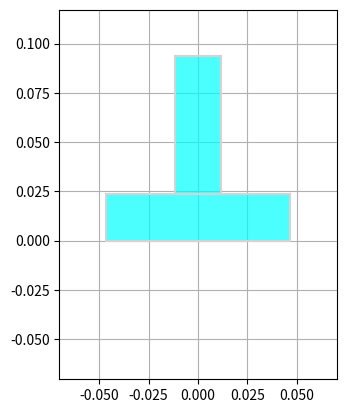

Source code (Python):
import matplotlib.pyplot as plt
from matplotlib.patches import Polygon
import numpy as np

# Create two rectangles that form a T shape, centered at origin
def create_tee_vertices(scale=30):
    length = 4
    # Horizontal bar
    vertices1 = np.array(
        [
            (-length * scale / 2, scale),
            (length * scale / 2, scale),
            (length * scale / 2, 0),
            (-length * scale / 2, 0),
        ]
    )
    # Vertical bar
    vertices2 = np.array(
        [
            (-scale / 2, scale),
            (-scale / 2, length * scale),
            (scale / 2, length * scale),
            (scale / 2, scale),
        ]
    )
    return vertices1, vertices2


# Apply rotation and translation to a set of vertices
def rotate_and_translate(vertices, angle_rad, translation):
    R = np.array(
        [
            [np.cos(angle_rad), -np.sin(angle_rad)],
            [np.sin(angle_rad), np.cos(angle_rad)],
        ]
    )
    rotated = vertices @ R.T
    return rotated + np.array(translation)


# Return two matplotlib Polygon patches that represent a T-shape
def create_tee_patch(
    position=(0, 0), yaw=0, scale=30 / 512 * 0.4, color=(0.0, 1.0, 1.0, 0.7)
):
    vertices1, vertices2 = create_tee_vertices(scale)
    v1 = rotate_and_translate(vertices1, yaw, position)
    v2 = rotate_and_translate(vertices2, yaw, position)
    patch1 = Polygon(
        v1,
        closed=True,
        facecolor=color,
        edgecolor="lightgray",
        linewidth=1.5,
        zorder=10,
    )
    patch2 = Polygon(
        v2,
        closed=True,
        facecolor=color,
        edgecolor="lightgray",
        linewidth=1.5,
        zorder=10,
    )
    return patch1, patch2


if __name__ == "__main__":
    fig, ax = plt.subplots()

    position = (0, 0)
    yaw = np.deg2rad(0)
    scale = 30 / 512 * 0.4

    tee_patch1, tee_patch2 = create_tee_patch(position=position, yaw=yaw, scale=scale)

    ax.add_patch(tee_patch1)
    ax.add_patch(tee_patch2)
    ax.set_aspect("equal")

    x, y = position
    ax.set_xlim(x - 3 * scale, x + 3 * scale)
    ax.set_ylim(y - 3 * scale, y + 5 * scale)

    plt.grid(True)
    plt.show()
